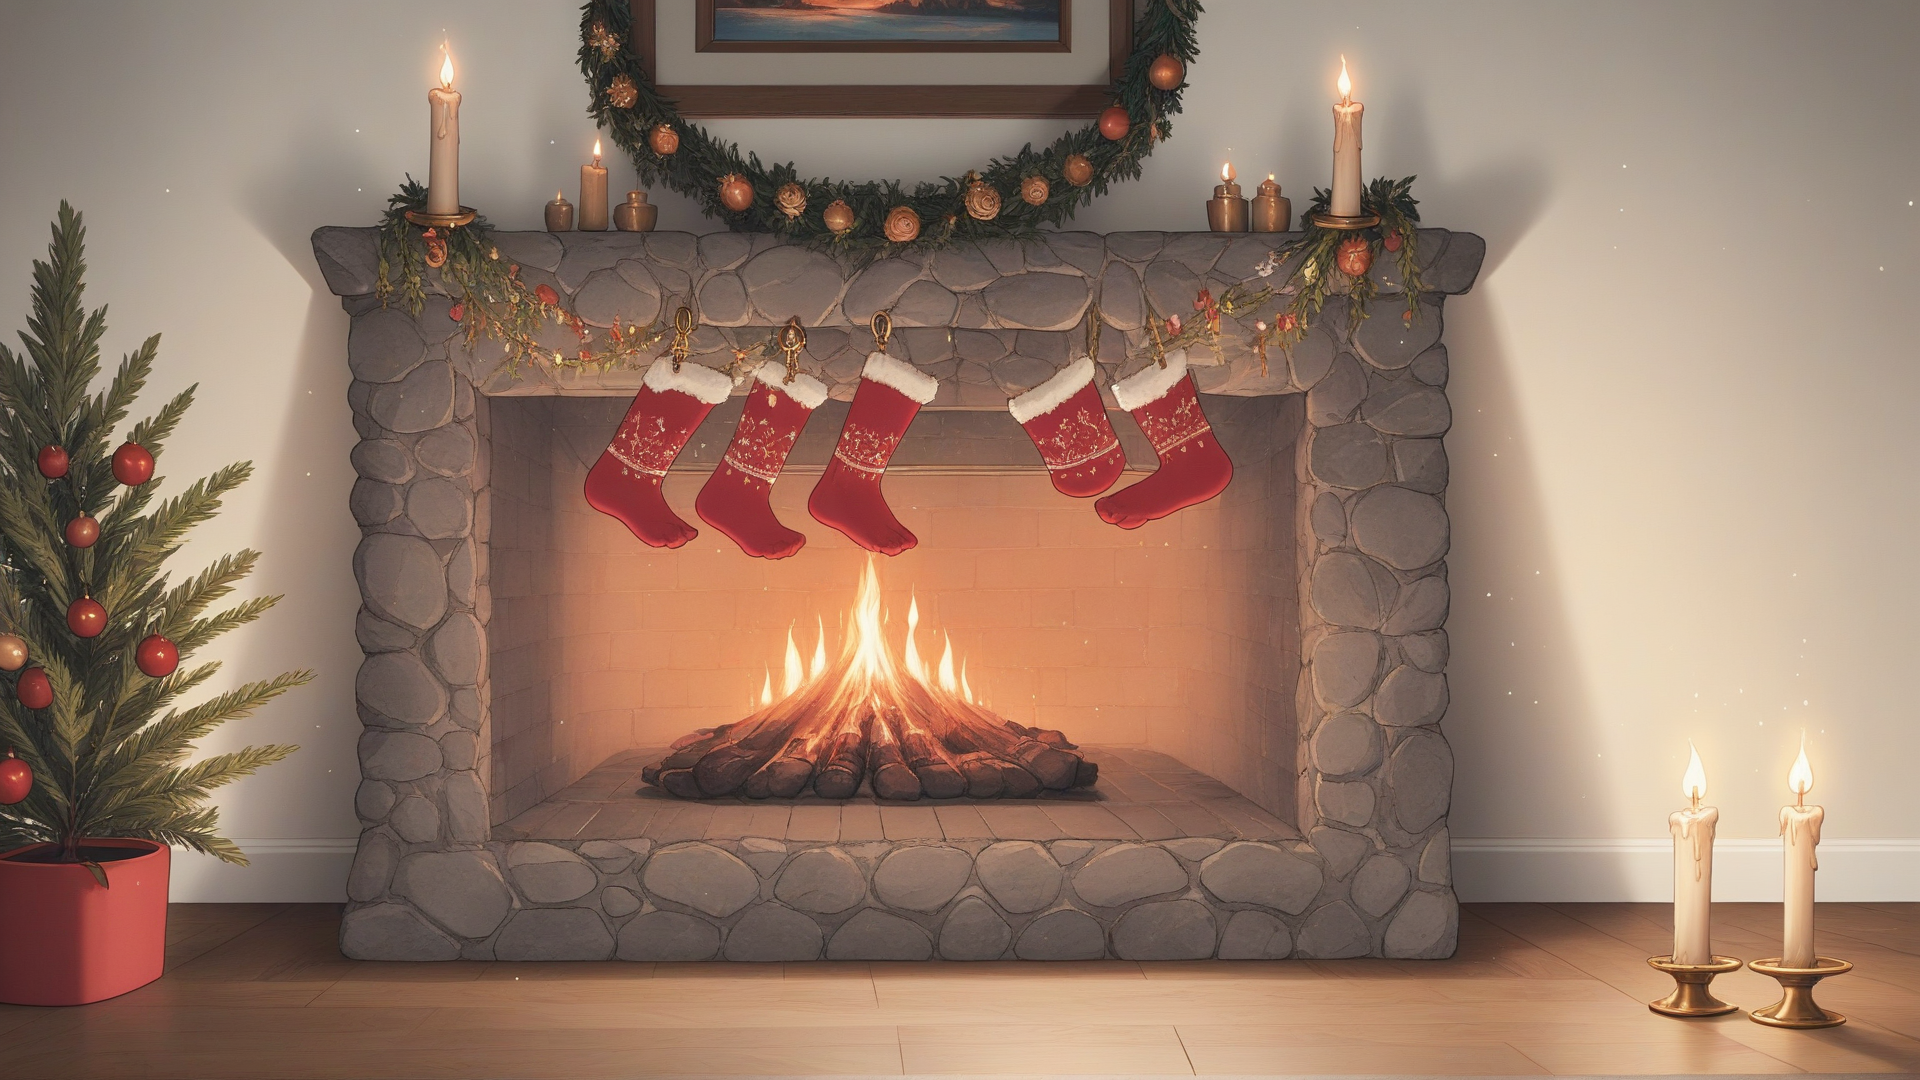
Generation parameters embedded in this image by AUTOMATIC1111 Stable Diffusion web UI or a fork of it (Forge, ...) (PNG 'parameters' text chunk):
best quality, absurdres, source_anime,
Christmas tree, Christmas wreath, fire in the fireplace, Christmas stockings hanging, candles,
sharp, ray tracing, particles, detailed
Negative prompt: 1girl, santa, person, human, people, blurry
Steps: 25, Sampler: Euler a, CFG scale: 7, Seed: 1811322533, Size: 1920x1080, Model hash: 529c72f6c3, Model: mfcgPDXL_v10, Version: v1.8.0